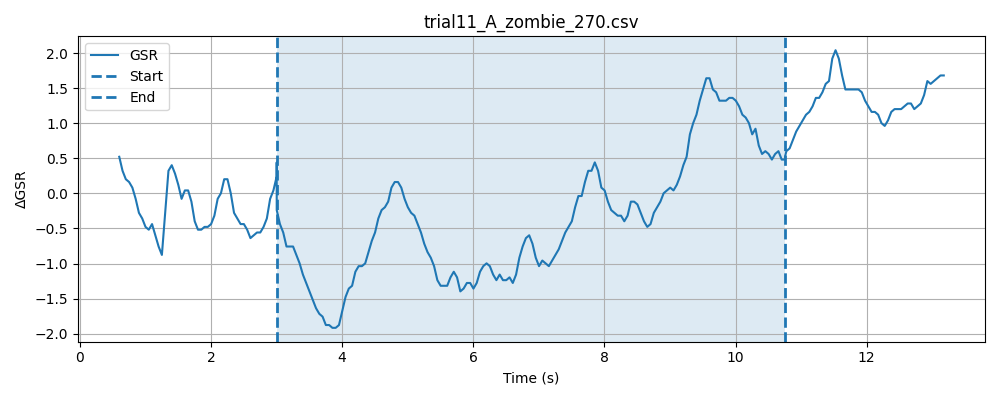

The file beside this chart, header and first rows:
timestamp, elapsed_sec, gsr_raw, phase
1777619158, 0.01929, 1367, baseline
1777619158, 0.06946, 1366, baseline
1777619158, 0.1196, 1366, baseline
1777619158, 0.1697, 1365, baseline
1777619158, 0.2196, 1367, baseline
1777619158, 0.2696, 1370, baseline
1777619158, 0.3198, 1365, baseline
1777619158, 0.3695, 1369, baseline
1777619158, 0.4196, 1371, baseline
1777619158, 0.4695, 1368, baseline
1777619158, 0.5196, 1371, baseline
1777619158, 0.5696, 1372, baseline
1777619158, 0.6196, 1368, baseline
1777619158, 0.6697, 1353, baseline
1777619158, 0.7196, 1354, baseline
1777619159, 0.7697, 1363, baseline
1777619159, 0.8197, 1368, baseline
1777619159, 0.8697, 1369, baseline
1777619159, 0.9198, 1369, baseline
1777619159, 0.9698, 1362, baseline
1777619159, 1.02, 1363, baseline
1777619159, 1.07, 1368, baseline
1777619159, 1.12, 1369, baseline
1777619159, 1.17, 1366, baseline
1777619159, 1.22, 1363, baseline
1777619159, 1.27, 1362, baseline
1777619159, 1.32, 1363, baseline
1777619159, 1.37, 1365, baseline
1777619159, 1.42, 1363, baseline
1777619159, 1.47, 1363, baseline
1777619159, 1.52, 1365, baseline
1777619159, 1.57, 1363, baseline
1777619159, 1.62, 1366, baseline
1777619159, 1.67, 1370, baseline
1777619159, 1.72, 1370, baseline
1777619160, 1.77, 1367, baseline
1777619160, 1.82, 1368, baseline
1777619160, 1.87, 1365, baseline
1777619160, 1.92, 1368, baseline
1777619160, 1.97, 1369, baseline
1777619160, 2.02, 1365, baseline
1777619160, 2.07, 1365, baseline
1777619160, 2.121, 1365, baseline
1777619160, 2.171, 1364, baseline
1777619160, 2.22, 1365, baseline
1777619160, 2.27, 1363, baseline
1777619160, 2.32, 1364, baseline
1777619160, 2.37, 1362, baseline
1777619160, 2.42, 1363, baseline
1777619160, 2.47, 1363, baseline
1777619160, 2.52, 1363, baseline
1777619160, 2.57, 1363, baseline
1777619160, 2.62, 1366, baseline
1777619160, 2.671, 1366, baseline
1777619160, 2.721, 1369, baseline
1777619161, 2.771, 1367, baseline
1777619161, 2.821, 1368, baseline
1777619161, 2.871, 1366, baseline
1777619161, 2.921, 1365, baseline
1777619161, 2.971, 1363, baseline
... 227 more rows
